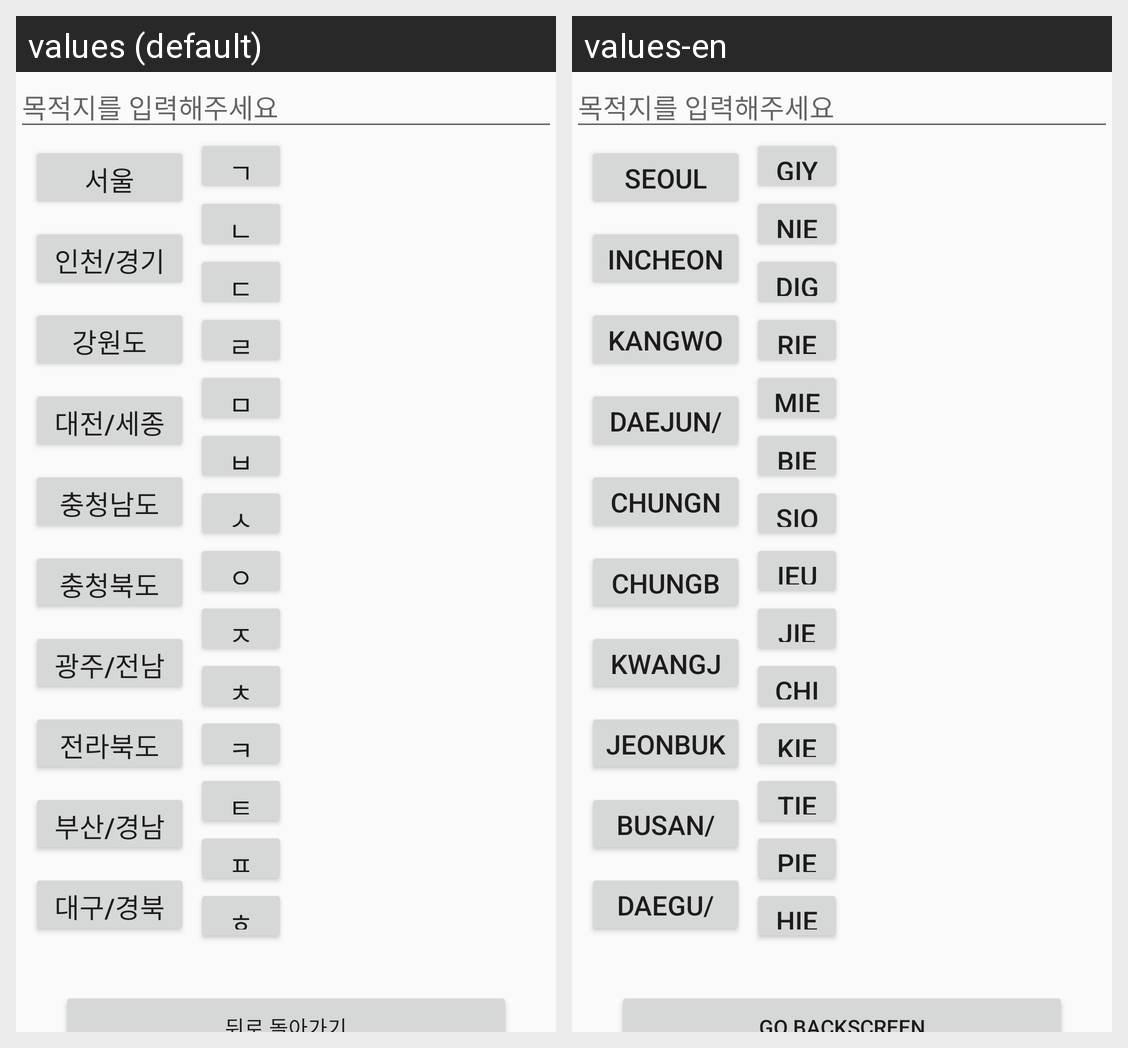

The same Android screen rendered under two of its app's locales, left to right. List the strings drawn on it with the default value and each locale's translation.
Android screen res/layout/activity_kiosk16.xml rendered under 2 locales, left to right: values (default), values-en. Device: Nexus 5 (rendered at 1080×1920; each locale shown at half size, 540×960, under a caption strip naming it); theme Theme.Kiosk.
Strings drawn on this screen, with the default value and each locale's value (text and hints the layout hard-codes, and strings that could not be matched under every locale, appear in the picture but are not listed):

seoul
  values: 서울
  values-en: Seoul

incheon
  values: 인천/경기
  values-en: Incheon/Gyeongi

kangwon
  values: 강원도
  values-en: Kangwon

dajun
  values: 대전/세종
  values-en: Daejun/Sejong

chungnam
  values: 충청남도
  values-en: Chungnam

chungbuk
  values: 충청북도
  values-en: Chungbuk

kwangju
  values: 광주/전남
  values-en: Kwangju/Jeonnam

jeonbuk
  values: 전라북도
  values-en: Jeonbuk

busan
  values: 부산/경남
  values-en: Busan/Gyeongnam

dague
  values: 대구/경북
  values-en: Daegu/Gyeongbuk

giyeok
  values: ㄱ
  values-en: Giyeok

nieun
  values: ㄴ
  values-en: Nieun

diguet
  values: ㄷ
  values-en: Digeut

rieul
  values: ㄹ
  values-en: Rieul

mieum
  values: ㅁ
  values-en: Mieum

bieup
  values: ㅂ
  values-en: Bieup

siot
  values: ㅅ
  values-en: Siot

ieung
  values: ㅇ
  values-en: Ieung

jieut
  values: ㅈ
  values-en: Jieut

chieut
  values: ㅊ
  values-en: Chieut

kieuk
  values: ㅋ
  values-en: Kieuk

tieut
  values: ㅌ
  values-en: Tieut

pieup
  values: ㅍ
  values-en: Pieup

hieut
  values: ㅎ
  values-en: Hieut
